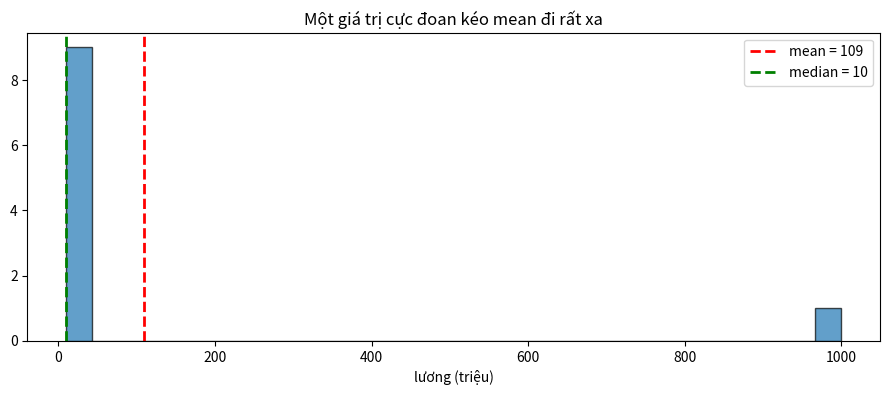
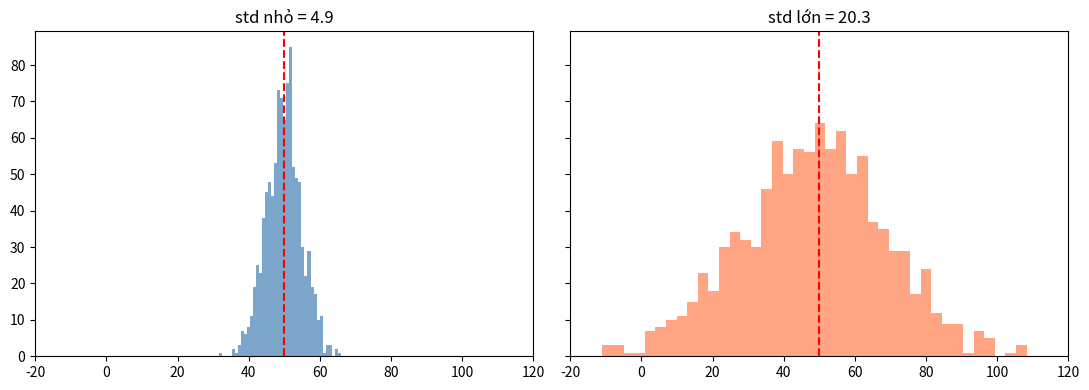
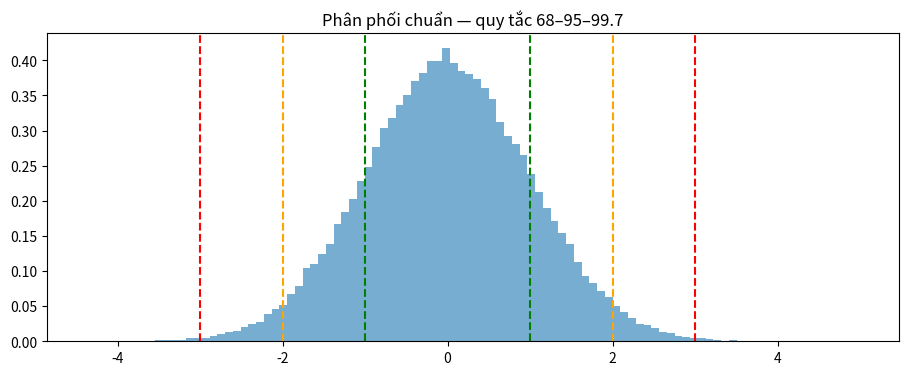
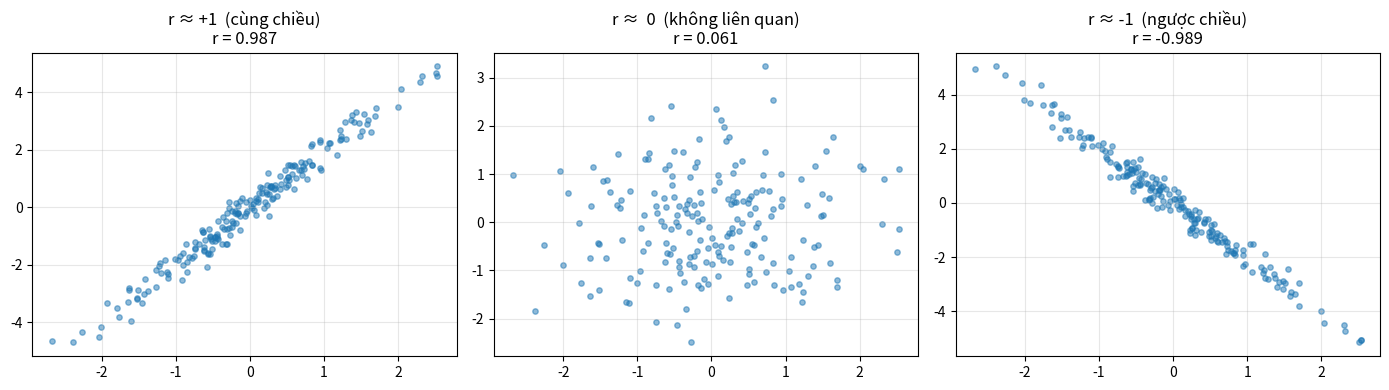
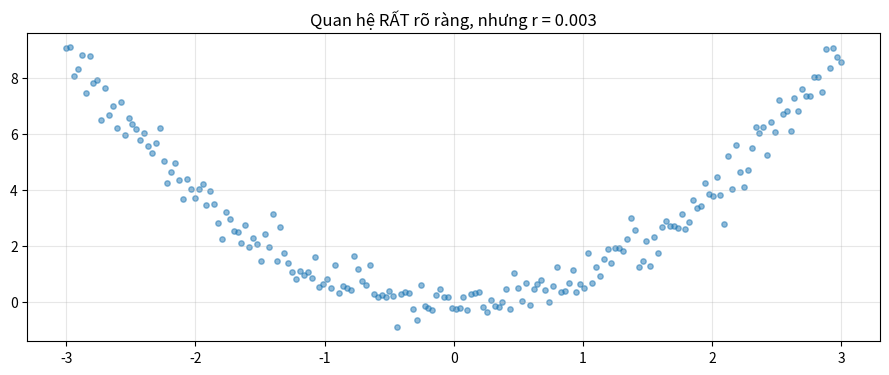
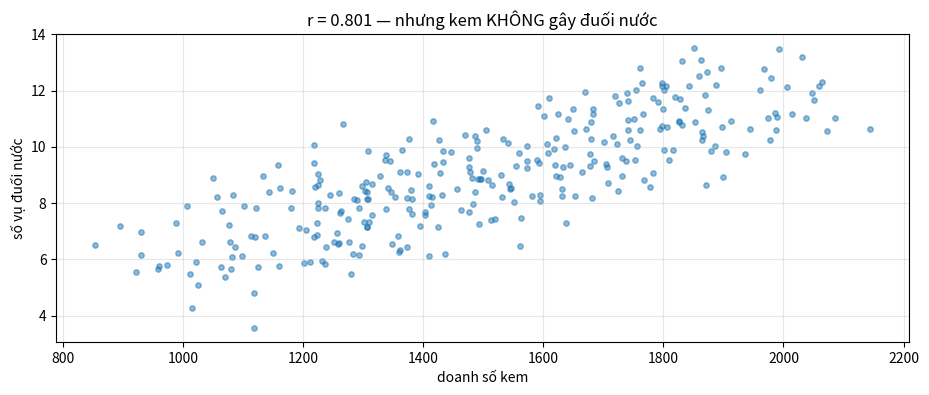
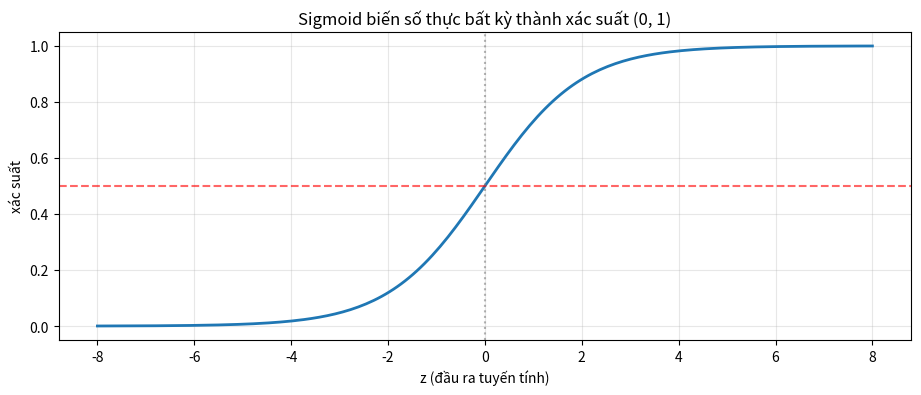

Reproduce these figures in Python, in order.
import numpy as np
import matplotlib.pyplot as plt

plt.rcParams["figure.figsize"] = (11, 4)
rng = np.random.default_rng(42)

luong = np.array([10, 10, 10, 10, 10, 10, 10, 10, 10, 1000])  # triệu VND

print(f"  Mean   : {luong.mean():8.1f} triệu")
print(f"  Median : {np.median(luong):8.1f} triệu")
print(f"  Std    : {luong.std():8.1f}")
print()
print("  'Lương trung bình công ty 109 triệu' — đúng về số học, sai về ý nghĩa.")

plt.hist(luong, bins=30, edgecolor="black", alpha=.7)
plt.axvline(luong.mean(), color="red", ls="--", lw=2, label=f"mean = {luong.mean():.0f}")
plt.axvline(np.median(luong), color="green", ls="--", lw=2, label=f"median = {np.median(luong):.0f}")
plt.xlabel("lương (triệu)"); plt.legend(); plt.title("Một giá trị cực đoan kéo mean đi rất xa")
plt.show()

hep = rng.normal(50, 5, 1000)
rong = rng.normal(50, 20, 1000)

fig, (a1, a2) = plt.subplots(1, 2, sharey=True)
a1.hist(hep, bins=40, alpha=.7, color="steelblue"); a1.set_title(f"std nhỏ = {hep.std():.1f}")
a2.hist(rong, bins=40, alpha=.7, color="coral");    a2.set_title(f"std lớn = {rong.std():.1f}")
for a in (a1, a2):
    a.axvline(50, color="red", ls="--"); a.set_xlim(-20, 120)
plt.tight_layout(); plt.show()

print(f"Cùng mean ({hep.mean():.1f} vs {rong.mean():.1f}) nhưng phân tán rất khác nhau.")

x = rng.normal(0, 1, 100_000)

for k in (1, 2, 3):
    ty_le = np.mean(np.abs(x) < k) * 100
    print(f"  Trong ±{k} std: {ty_le:5.2f}%")

plt.hist(x, bins=100, density=True, alpha=.6)
for k, mau in [(1, "green"), (2, "orange"), (3, "red")]:
    plt.axvline(k, color=mau, ls="--"); plt.axvline(-k, color=mau, ls="--")
plt.title("Phân phối chuẩn — quy tắc 68–95–99.7"); plt.show()

du_lieu = np.concatenate([rng.normal(100, 15, 200), [400, 450, -50]])   # 3 ngoại lai

# Cách 1: z-score
z = np.abs((du_lieu - du_lieu.mean()) / du_lieu.std())
print("Z-score  > 3 :", du_lieu[z > 3].round(1))

# Cách 2: IQR (bền vững hơn — không bị chính ngoại lai làm lệch)
q1, q3 = np.percentile(du_lieu, [25, 75])
iqr = q3 - q1
duoi, tren = q1 - 1.5 * iqr, q3 + 1.5 * iqr
print("IQR      ngoài [%.1f, %.1f]: %s" % (duoi, tren, du_lieu[(du_lieu < duoi) | (du_lieu > tren)].round(1)))

n = 200
x = rng.normal(0, 1, n)

bo_du_lieu = [
    ("r ≈ +1  (cùng chiều)", x, x * 2 + rng.normal(0, .3, n)),
    ("r ≈  0  (không liên quan)", x, rng.normal(0, 1, n)),
    ("r ≈ -1  (ngược chiều)", x, -x * 2 + rng.normal(0, .3, n)),
]

fig, axes = plt.subplots(1, 3, figsize=(14, 4))
for ax, (ten, a, b) in zip(axes, bo_du_lieu):
    r = np.corrcoef(a, b)[0, 1]
    ax.scatter(a, b, alpha=.5, s=15)
    ax.set_title(f"{ten}\nr = {r:.3f}")
    ax.grid(alpha=.3)
plt.tight_layout(); plt.show()

x = np.linspace(-3, 3, 200)
y = x**2 + rng.normal(0, .5, 200)

plt.scatter(x, y, alpha=.5, s=15)
plt.title(f"Quan hệ RẤT rõ ràng, nhưng r = {np.corrcoef(x, y)[0,1]:.3f}")
plt.grid(alpha=.3); plt.show()

print("Hệ số tương quan chỉ đo quan hệ TUYẾN TÍNH.")
print("=> LUÔN vẽ biểu đồ, đừng chỉ nhìn con số.")

# Biến ẩn: nhiệt độ
nhiet_do = rng.uniform(20, 40, 300)

kem = nhiet_do * 50 + rng.normal(0, 100, 300)          # nóng -> ăn kem nhiều
duoi_nuoc = nhiet_do * 0.3 + rng.normal(0, 1, 300)     # nóng -> đi bơi nhiều

r = np.corrcoef(kem, duoi_nuoc)[0, 1]
plt.scatter(kem, duoi_nuoc, alpha=.5, s=15)
plt.xlabel("doanh số kem"); plt.ylabel("số vụ đuối nước")
plt.title(f"r = {r:.3f} — nhưng kem KHÔNG gây đuối nước")
plt.grid(alpha=.3); plt.show()

def sigmoid(z):
    return 1 / (1 + np.exp(-z))

z = np.linspace(-8, 8, 200)
plt.plot(z, sigmoid(z), lw=2)
plt.axhline(.5, color="red", ls="--", alpha=.6)
plt.axvline(0, color="gray", ls=":", alpha=.6)
plt.xlabel("z (đầu ra tuyến tính)"); plt.ylabel("xác suất")
plt.title("Sigmoid biến số thực bất kỳ thành xác suất (0, 1)")
plt.grid(alpha=.3); plt.show()

for v in (-5, -2, 0, 2, 5):
    print(f"  sigmoid({v:3}) = {sigmoid(v):.4f}")

xac_suat = np.array([0.1, 0.35, 0.45, 0.55, 0.7, 0.92])
that = np.array([0, 0, 1, 0, 1, 1])

print(f"{'xác suất':>10} {'thật':>6} | " + " | ".join(f"ngưỡng {t}" for t in (0.3, 0.5, 0.7)))
print("-" * 62)
for p, t in zip(xac_suat, that):
    dd = " | ".join(f"{'   1   ' if p >= ng else '   0   '}" for ng in (0.3, 0.5, 0.7))
    print(f"{p:>10} {t:>6} | {dd}")

print()
for ng in (0.3, 0.5, 0.7):
    print(f"  ngưỡng {ng}: bắt được {((xac_suat >= ng) & (that == 1)).sum()}/3 ca dương, "
          f"báo nhầm {((xac_suat >= ng) & (that == 0)).sum()} ca")

print("Không seed — mỗi lần chạy một khác:")
print(" ", np.random.default_rng().normal(size=3).round(3))
print(" ", np.random.default_rng().normal(size=3).round(3))

print("\nCó seed — luôn giống hệt:")
print(" ", np.random.default_rng(42).normal(size=3).round(3))
print(" ", np.random.default_rng(42).normal(size=3).round(3))
